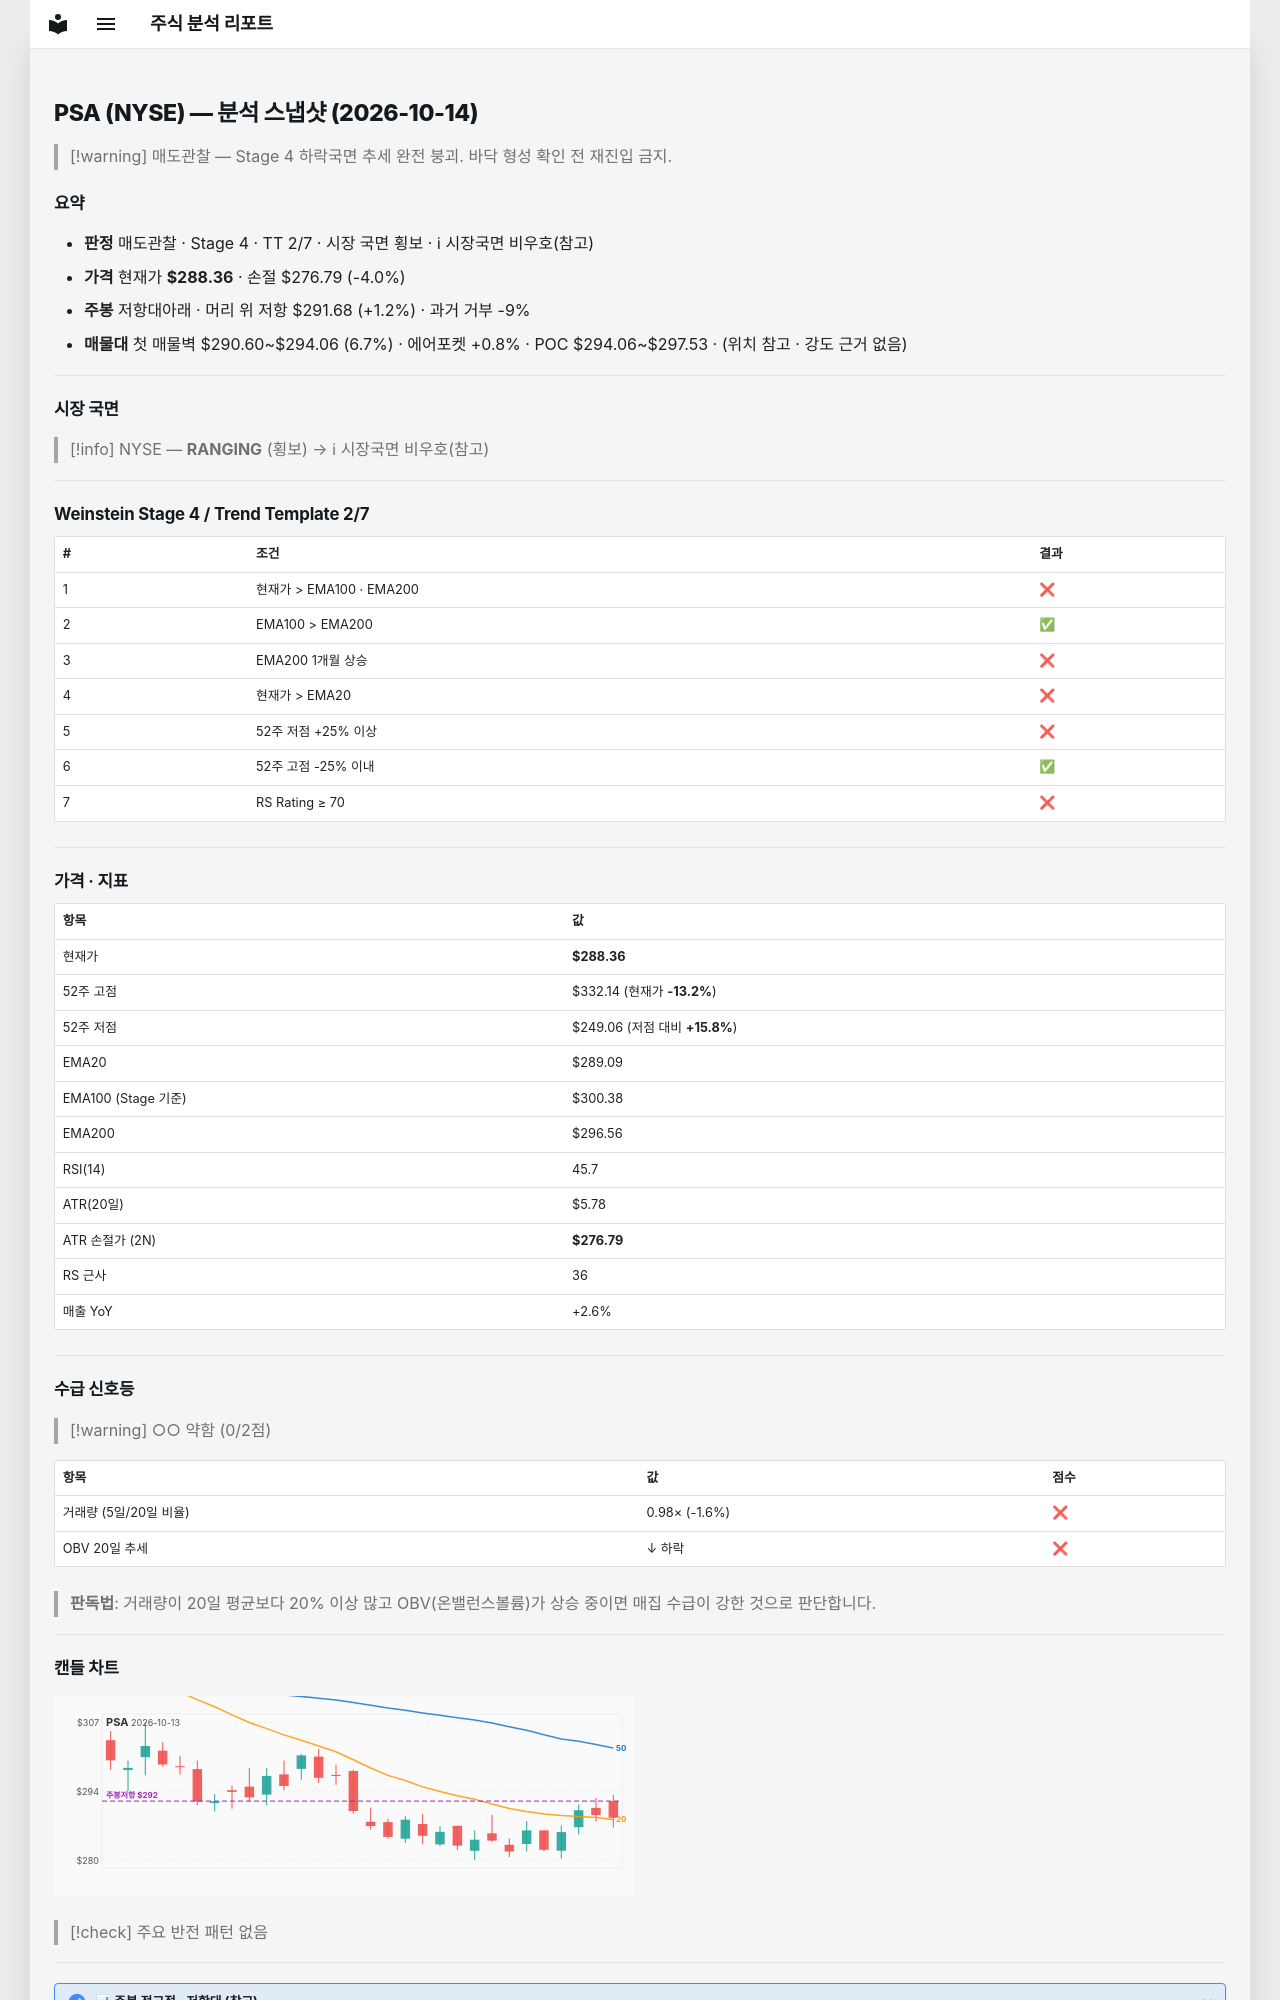

repository: soloandco/stock-reports · page: snapshots/PSA-2026-10-14/index.html · generator: mkdocs

---
type: analysis-snapshot
title: PSA 분석 스냅샷
ticker: PSA
market: NYSE
created: 2026-10-14
updated: 2026-10-14
bar-date: 2026-10-13
verdict: 매도관찰
real-rr: 0.29
sma50-gap-pct: -0.3
weekly-position: 저항대아래
weekly-overhead-price: 291.68
weekly-overhead-pct: 1.2
stage: 4
trend-template-score: 2
tt-max: 7
ma-set: ema-20-100-200
price: 288.3599853515625
stop-price: 276.7914907084907
market-regime: RANGING
supply-demand-score: 0/2
supply-demand-label: 약함
status: tracking
tags:
  - stock-agent
  - watchlist
  - PSA
  - analysis
related:
  - "[[analysis-template]]"
---

# PSA (NYSE) — 분석 스냅샷 (2026-10-14)

> [!warning] 매도관찰 — Stage 4 하락국면
> 추세 완전 붕괴. 바닥 형성 확인 전 재진입 금지.

## 요약

- **판정** 매도관찰 · Stage 4 · TT 2/7 · 시장 국면 횡보 · ℹ 시장국면 비우호(참고)
- **가격** 현재가 **$288.36** · 손절 $276.79 (-4.0%)
- **주봉** 저항대아래 · 머리 위 저항 $291.68 (+1.2%) · 과거 거부 -9%
- **매물대** 첫 매물벽 $290.60~$294.06 (6.7%) · 에어포켓 +0.8% · POC $294.06~$297.53 · (위치 참고 · 강도 근거 없음)

---

## 시장 국면

> [!info] NYSE — **RANGING** (횡보) → ℹ 시장국면 비우호(참고)

---

## Weinstein Stage 4 / Trend Template 2/7

| # | 조건 | 결과 |
|---|------|------|
| 1 | 현재가 > EMA100 · EMA200 | ❌ |
| 2 | EMA100 > EMA200 | ✅ |
| 3 | EMA200 1개월 상승 | ❌ |
| 4 | 현재가 > EMA20 | ❌ |
| 5 | 52주 저점 +25% 이상 | ❌ |
| 6 | 52주 고점 -25% 이내 | ✅ |
| 7 | RS Rating ≥ 70 | ❌ |

---

## 가격 · 지표

| 항목 | 값 |
|------|---|
| 현재가 | **$288.36** |
| 52주 고점 | $332.14 (현재가 **-13.2%**) |
| 52주 저점 | $249.06 (저점 대비 **+15.8%**) |
| EMA20 | $289.09 |
| EMA100 (Stage 기준) | $300.38 |
| EMA200 | $296.56 |
| RSI(14) | 45.7 |
| ATR(20일) | $5.78 |
| ATR 손절가 (2N) | **$276.79** |
| RS 근사 | 36 |
| 매출 YoY | +2.6% |

---
## 수급 신호등

> [!warning] ○○ 약함 (0/2점)

| 항목 | 값 | 점수 |
|------|------|------|
| 거래량 (5일/20일 비율) | 0.98× (-1.6%) | ❌ |
| OBV 20일 추세 | ↓ 하락 | ❌ |

> **판독법**: 거래량이 20일 평균보다 20% 이상 많고 OBV(온밸런스볼륨)가 상승 중이면 매집 수급이 강한 것으로 판단합니다.

---
